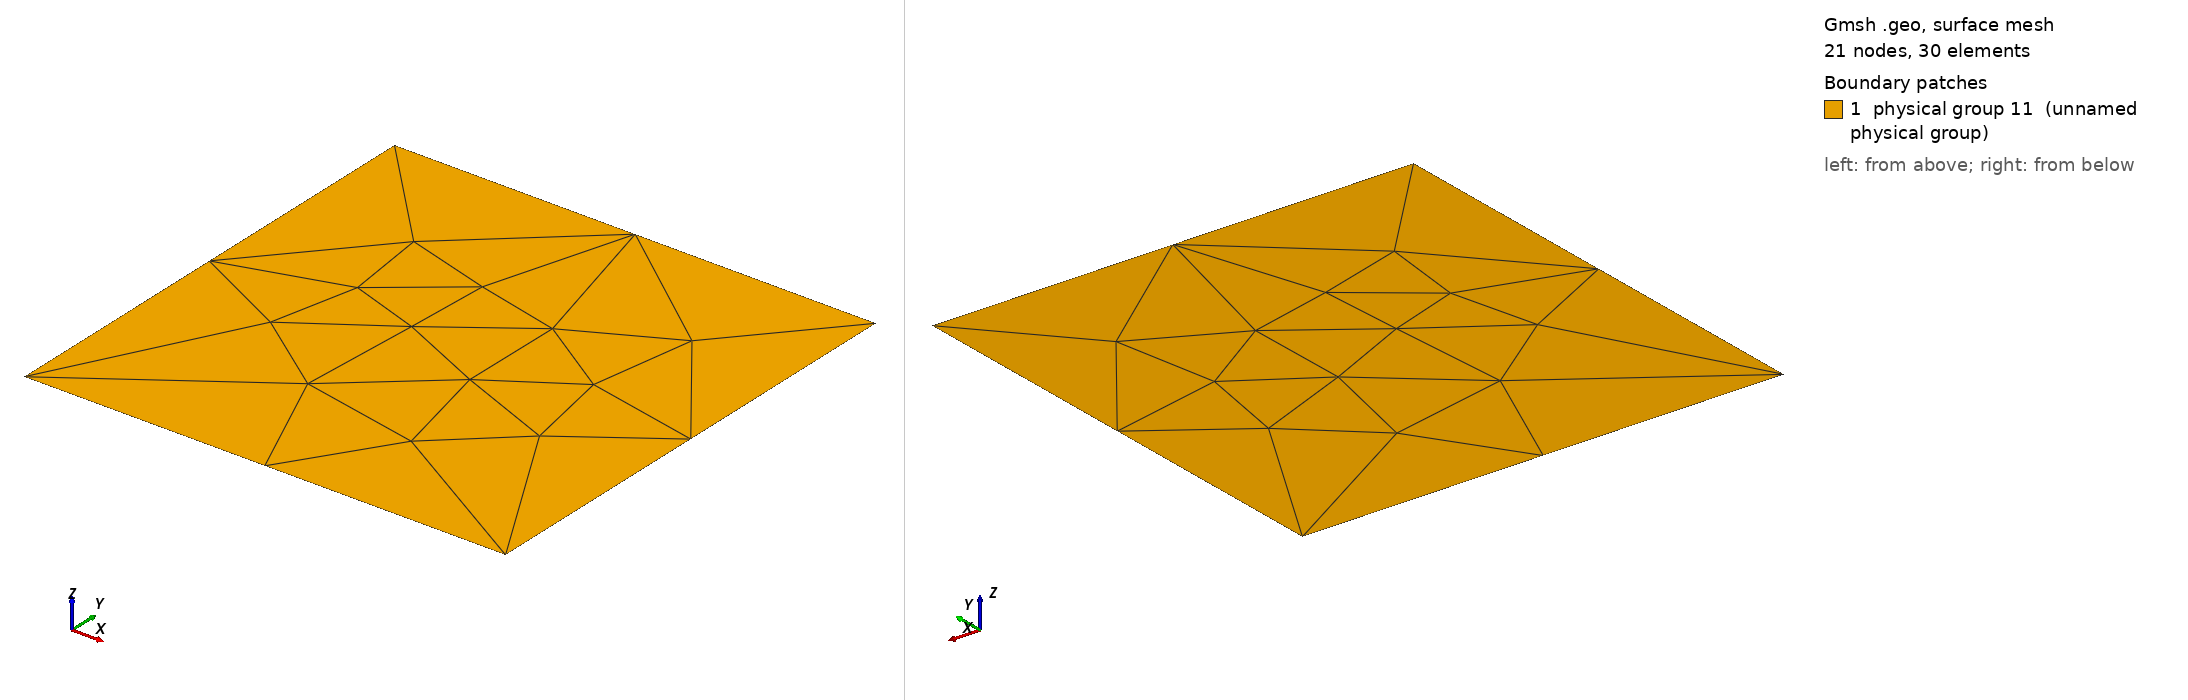

Gmsh geometry script, surface-meshed: 21 nodes, 30 surface elements. Boundary patches (legend numbers): 1 physical group 11 (unnamed physical group). Left view from above one corner, right view from below the opposite corner. Legend entries are the model's physical surfaces. The drawing asked Gmsh for element sizes between 1% and 20% of the model's largest extent; the script's own settings can give other sizes.

=== mesh.geo (drawn) ===
h = 1.;

Point(1) = {0, 0, 0, h};
Point(2) = {0, 1, 0, h};
Point(3) = {-1, 1, 0, h};
Point(4) = {-1, 0, 0, h};
Point(6) = {1, 0, 0, h};
Point(7) = {1, 1, 0, h};
Point(8) = {1, -1, 0, h};
Point(9) = {0, -1, 0, h};
Point(10) = {-1, -1, 0, h};
Line(1) = {10, 9};
Line(2) = {9, 8};
Line(3) = {8, 6};
Line(4) = {6, 7};
Line(5) = {7, 2};
Line(6) = {2, 3};
Line(7) = {3, 4};
Line(8) = {4, 10};
Line Loop(9) = {3, 4, 5, 6, 7, 8, 1, 2};
Plane Surface(10) = {9};
Physical Surface(11) = {10};

Transfinite Line {1, 2, 3, 4, 5, 6, 7, 8} = 2;
